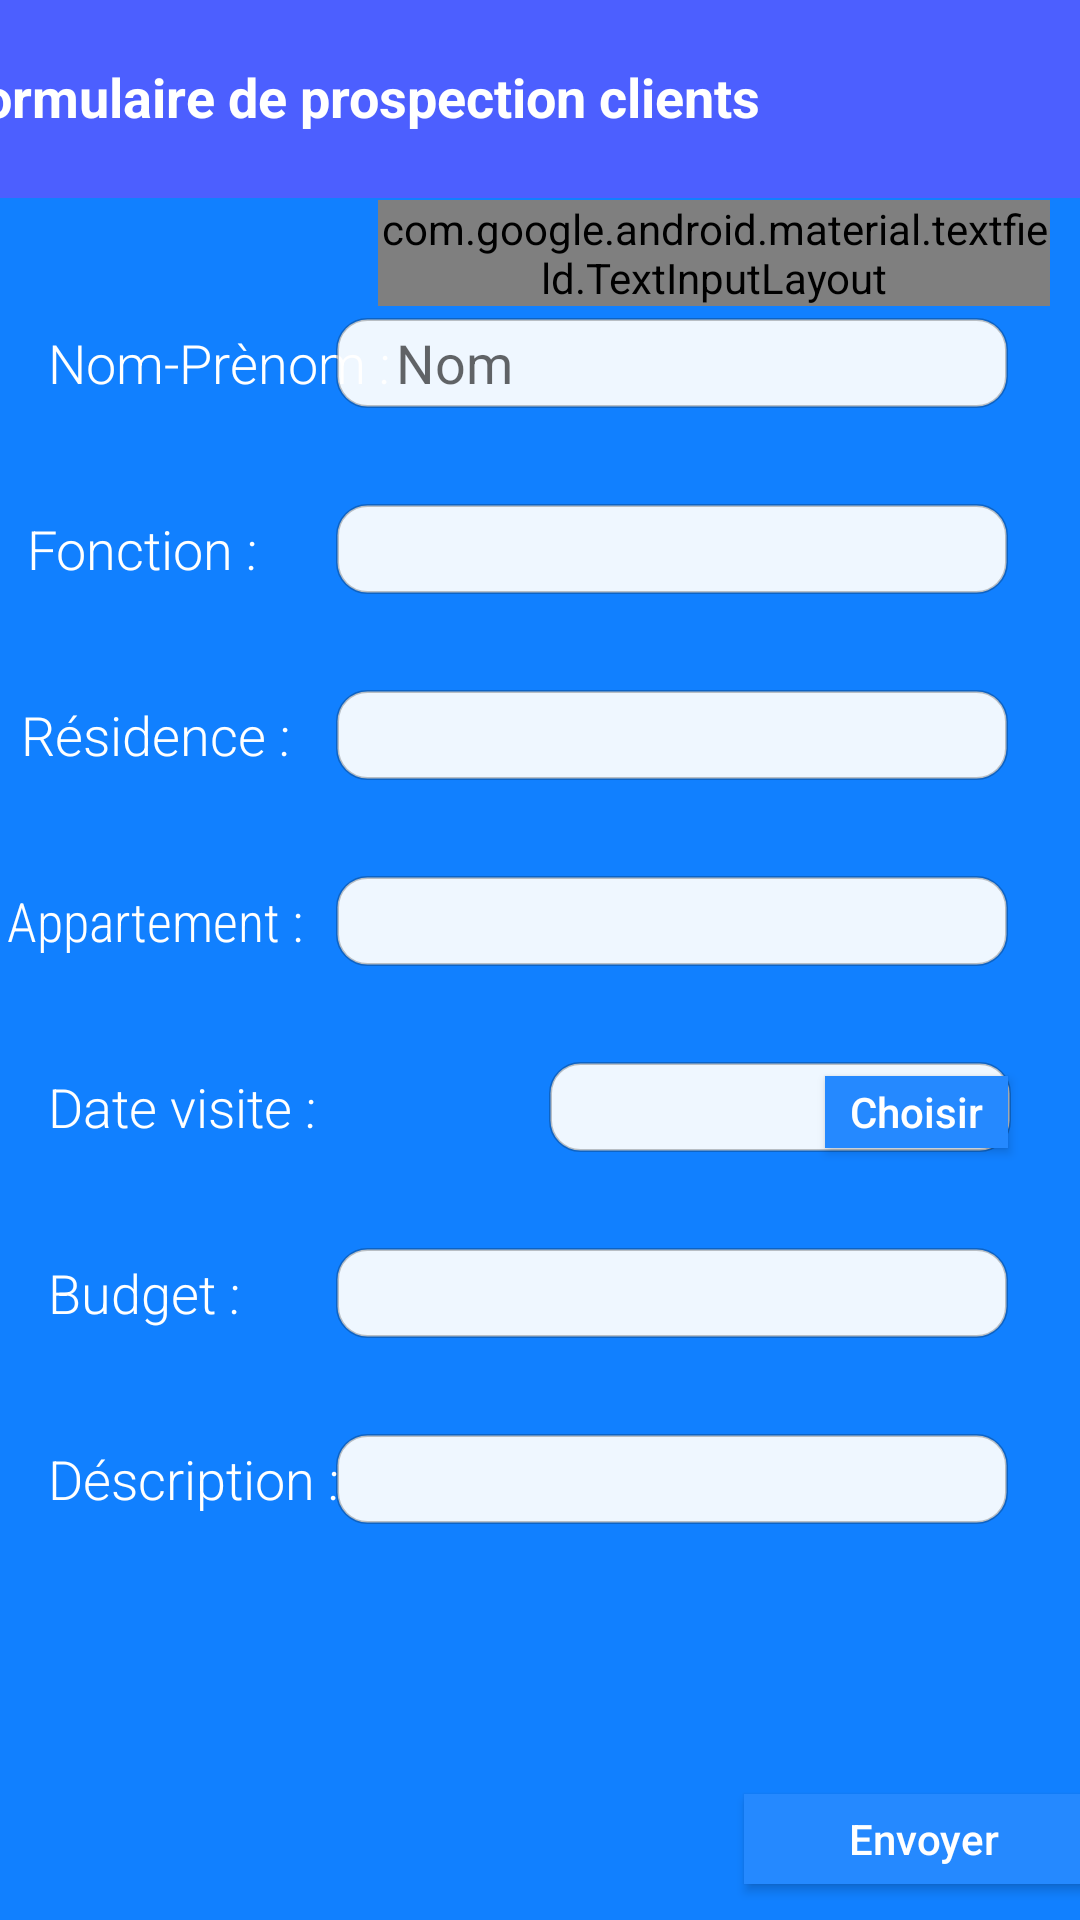

Write the Android layout XML for this screen, with the resource values it uses.
<!-- AndroidManifest.xml: application theme AppTheme -->
<!-- res/layout/activity_form_2.xml -->
<androidx.constraintlayout.widget.ConstraintLayout xmlns:android="http://schemas.android.com/apk/res/android"
    xmlns:app="http://schemas.android.com/apk/res-auto"
    xmlns:tools="http://schemas.android.com/tools"
    android:layout_width="match_parent"
    android:layout_height="match_parent"
    android:background="@drawable/form_background"
    android:orientation="vertical"
    tools:context=".form">

    <TextView
        android:id="@+id/Budget"
        android:layout_width="73dp"
        android:layout_height="24dp"
        android:layout_marginStart="16dp"
        android:fontFamily="sans-serif-light"
        android:text="Budget :"
        android:textColor="#FFFFFF"
        android:textSize="18sp"
        app:layout_constraintBaseline_toBaselineOf="@+id/CBudget"
        app:layout_constraintStart_toStartOf="parent" />

    <TextView
        android:id="@+id/Description"
        android:layout_width="114dp"
        android:layout_height="24dp"
        android:layout_marginStart="16dp"
        android:fontFamily="sans-serif-light"
        android:text="Déscription :"
        android:textColor="#FFFFFF"
        android:textSize="18sp"
        app:layout_constraintBaseline_toBaselineOf="@+id/CDescription"
        app:layout_constraintStart_toStartOf="parent" />

    <TextView
        android:id="@+id/Appart"
        android:layout_width="118dp"
        android:layout_height="24dp"
        android:layout_marginStart="8dp"
        android:layout_marginEnd="16dp"
        android:fontFamily="sans-serif-condensed-light"
        android:text="Appartement :"
        android:textColor="#FFFFFF"
        android:textSize="18sp"
        app:layout_constraintBaseline_toBaselineOf="@+id/CAppartement"
        app:layout_constraintEnd_toStartOf="@+id/CAppartement"
        app:layout_constraintHorizontal_bias="0.19"
        app:layout_constraintStart_toStartOf="parent" />

    <TextView
        android:id="@+id/Res"
        android:layout_width="96dp"
        android:layout_height="26dp"
        android:layout_marginStart="8dp"
        android:layout_marginEnd="16dp"
        android:fontFamily="sans-serif-light"
        android:text="Résidence :"
        android:textColor="#FFFFFF"
        android:textSize="18sp"
        app:layout_constraintBaseline_toBaselineOf="@+id/CResidence"
        app:layout_constraintEnd_toStartOf="@+id/CResidence"
        app:layout_constraintHorizontal_bias="0.125"
        app:layout_constraintStart_toStartOf="parent" />

    <EditText
        android:id="@+id/CDescription"
        android:layout_width="224dp"
        android:layout_height="30dp"
        android:layout_marginTop="32dp"
        android:layout_marginEnd="24dp"
        android:layout_weight=".75"
        android:background="@drawable/form_rounded_field"
        android:paddingLeft="20dp"
        app:layout_constraintEnd_toEndOf="parent"
        app:layout_constraintTop_toBottomOf="@+id/CBudget" />

    <EditText
        android:id="@+id/CBudget"
        android:layout_width="224dp"
        android:layout_height="30dp"
        android:layout_marginTop="32dp"
        android:layout_marginEnd="24dp"
        android:layout_weight=".75"
        android:background="@drawable/form_rounded_field"
        android:paddingLeft="20dp"
        app:layout_constraintEnd_toEndOf="parent"
        app:layout_constraintTop_toBottomOf="@+id/CVisitDate" />

    <EditText
        android:id="@+id/CVisitDate"
        android:layout_width="154dp"
        android:layout_height="30dp"
        android:layout_marginStart="68dp"
        android:layout_marginTop="32dp"
        android:layout_weight=".75"
        android:background="@drawable/form_rounded_field"
        android:paddingLeft="20dp"
        app:layout_constraintStart_toEndOf="@+id/Date_visite"
        app:layout_constraintTop_toBottomOf="@+id/CAppartement" />

    <EditText
        android:id="@+id/CAppartement"
        android:layout_width="224dp"
        android:layout_height="30dp"
        android:layout_marginTop="32dp"
        android:layout_marginEnd="24dp"
        android:layout_weight=".75"
        android:background="@drawable/form_rounded_field"
        android:paddingLeft="20dp"
        app:layout_constraintEnd_toEndOf="parent"
        app:layout_constraintTop_toBottomOf="@+id/CResidence" />

    <EditText
        android:id="@+id/CResidence"
        android:layout_width="224dp"
        android:layout_height="30dp"
        android:layout_marginTop="32dp"
        android:layout_marginEnd="24dp"
        android:layout_weight=".75"
        android:background="@drawable/form_rounded_field"
        android:paddingLeft="20dp"
        app:layout_constraintEnd_toEndOf="parent"
        app:layout_constraintTop_toBottomOf="@+id/CFunction" />

    <EditText
        android:id="@+id/CFunction"
        android:layout_width="224dp"
        android:layout_height="30dp"
        android:layout_marginTop="32dp"
        android:layout_marginEnd="24dp"
        android:layout_weight=".75"
        android:background="@drawable/form_rounded_field"
        android:paddingLeft="20dp"
        app:layout_constraintEnd_toEndOf="parent"
        app:layout_constraintTop_toBottomOf="@+id/CName" />

    <TextView
        android:id="@+id/Name"
        android:layout_width="131dp"
        android:layout_height="46dp"
        android:layout_marginStart="16dp"
        android:fontFamily="sans-serif-light"
        android:text="Nom-Prènom :"
        android:textColor="#FFFFFF"
        android:textSize="18sp"
        app:layout_constraintBaseline_toBaselineOf="@+id/CName"
        app:layout_constraintStart_toStartOf="parent" />

    <TextView
        android:id="@+id/Date_visite"
        android:layout_width="99dp"
        android:layout_height="25dp"
        android:layout_marginStart="16dp"
        android:fontFamily="sans-serif-light"
        android:text="Date visite :"
        android:textColor="#FFFFFF"
        android:textSize="18sp"
        app:layout_constraintBaseline_toBaselineOf="@+id/CVisitDate"
        app:layout_constraintStart_toStartOf="parent" />

    <com.google.android.material.textfield.TextInputLayout
        style="@style/Widget.MaterialComponents.TextInputLayout.OutlinedBox"
        android:layout_width="224dp"
        android:layout_height="wrap_content"
        android:layout_margin="10dp"
        android:layout_marginTop="8dp"
        android:layout_marginEnd="16dp"
        android:layout_marginBottom="8dp"
        app:boxStrokeColor="@color/colorPrimaryDark"
        app:layout_constraintBottom_toTopOf="@+id/CName"
        app:layout_constraintEnd_toEndOf="parent"
        app:layout_constraintTop_toBottomOf="@+id/textTitle"
        app:layout_constraintVertical_bias="0.625"/>

    <EditText
        android:id="@+id/CName"
        android:layout_width="224dp"
        android:layout_height="30dp"
        android:layout_marginTop="40dp"
        android:layout_marginEnd="24dp"
        android:layout_weight=".75"
        android:hint="Nom"
        android:background="@drawable/form_rounded_field"
        android:paddingLeft="20dp"
        app:layout_constraintEnd_toEndOf="parent"
        app:layout_constraintTop_toBottomOf="@+id/textTitle" />

    <TextView
        android:id="@+id/Function"
        android:layout_width="81dp"
        android:layout_height="26dp"
        android:layout_marginStart="8dp"
        android:layout_marginEnd="16dp"
        android:fontFamily="sans-serif-light"
        android:text="Fonction :"
        android:textColor="#FFFFFF"
        android:textSize="18sp"
        app:layout_constraintBaseline_toBaselineOf="@+id/CFunction"
        app:layout_constraintEnd_toStartOf="@+id/CFunction"
        app:layout_constraintHorizontal_bias="0.137"
        app:layout_constraintStart_toStartOf="parent" />


    <TextView
        android:id="@+id/textTitle"
        android:layout_width="432dp"
        android:layout_height="66dp"
        android:background="@drawable/form_title_background"
        android:padding="20dp"
        android:text="@string/form_title"
        android:textColor="@color/white"
        android:textSize="18sp"
        android:textStyle="bold"
        app:layout_constraintEnd_toEndOf="parent"
        app:layout_constraintStart_toStartOf="parent"
        app:layout_constraintTop_toTopOf="parent" />

    <Button
        android:id="@+id/CButton"
        android:layout_width="120dp"
        android:layout_height="30dp"
        android:layout_marginStart="248dp"
        android:layout_marginTop="90dp"
        android:background="@color/Button_True"
        android:text="Envoyer"
        android:textAllCaps="false"
        android:textColor="#FFFFFF"
        app:layout_constraintStart_toStartOf="parent"
        app:layout_constraintTop_toBottomOf="@+id/CDescription" />

    <Button
        android:id="@+id/Date_picker"
        android:layout_width="61dp"
        android:layout_height="24dp"
        android:layout_marginEnd="24dp"
        android:background="@color/Button_True"
        android:fontFamily="sans-serif-medium"
        android:text="Choisir"
        android:textAllCaps="false"
        android:textColor="#FFFFFF"
        app:layout_constraintBaseline_toBaselineOf="@+id/CVisitDate"
        app:layout_constraintEnd_toEndOf="parent" />

</androidx.constraintlayout.widget.ConstraintLayout>
<!-- resources referenced by this layout -->
<resources>
  <color name="Button_True">#2589FF</color>
  <color name="colorPrimaryDark">#0378A6</color>
  <color name="white">#FFFFFF</color>
  <!-- drawable form_background (drawable-v24) -->
  <?xml version="1.0" encoding="utf-8"?>
  <shape xmlns:android="http://schemas.android.com/apk/res/android"
      android:shape="rectangle">
      <solid android:color="#1180FF"/>
  </shape>
  <!-- drawable form_rounded_field (drawable) -->
  <?xml version="1.0" encoding="utf-8"?>
  <shape xmlns:android="http://schemas.android.com/apk/res/android"
      android:padding="10dp"
      android:shape="rectangle" >
  
      <solid android:color="#EEFFFFFF" />
      <stroke
          android:width="1dp"
          android:color="#3B000000"/>
  
      <corners
          android:bottomLeftRadius="10dp"
          android:bottomRightRadius="10dp"
          android:topLeftRadius="10dp"
          android:topRightRadius="10dp" />
  
  </shape>
  <!-- drawable form_title_background (drawable) -->
  <?xml version="1.0" encoding="utf-8"?>
  <shape xmlns:android="http://schemas.android.com/apk/res/android"
      android:shape="rectangle">
      <solid android:color="#4C5FFF"/>
      <corners android:bottomRightRadius="10dp"
          android:bottomLeftRadius="10dp" />
  </shape>
  <string name="form_title">Formulaire de prospection clients</string>
  <style name="AppTheme" parent="Theme.AppCompat.Light.DarkActionBar">
          
          <item name="colorPrimary">@color/colorPrimary</item>
          <item name="colorPrimaryDark">@color/colorPrimaryDark</item>
          <item name="colorAccent">@color/colorAccent</item>
      </style>
  <color name="colorPrimary">#0468BF</color>
  <color name="colorAccent">#0378A6</color>
</resources>
